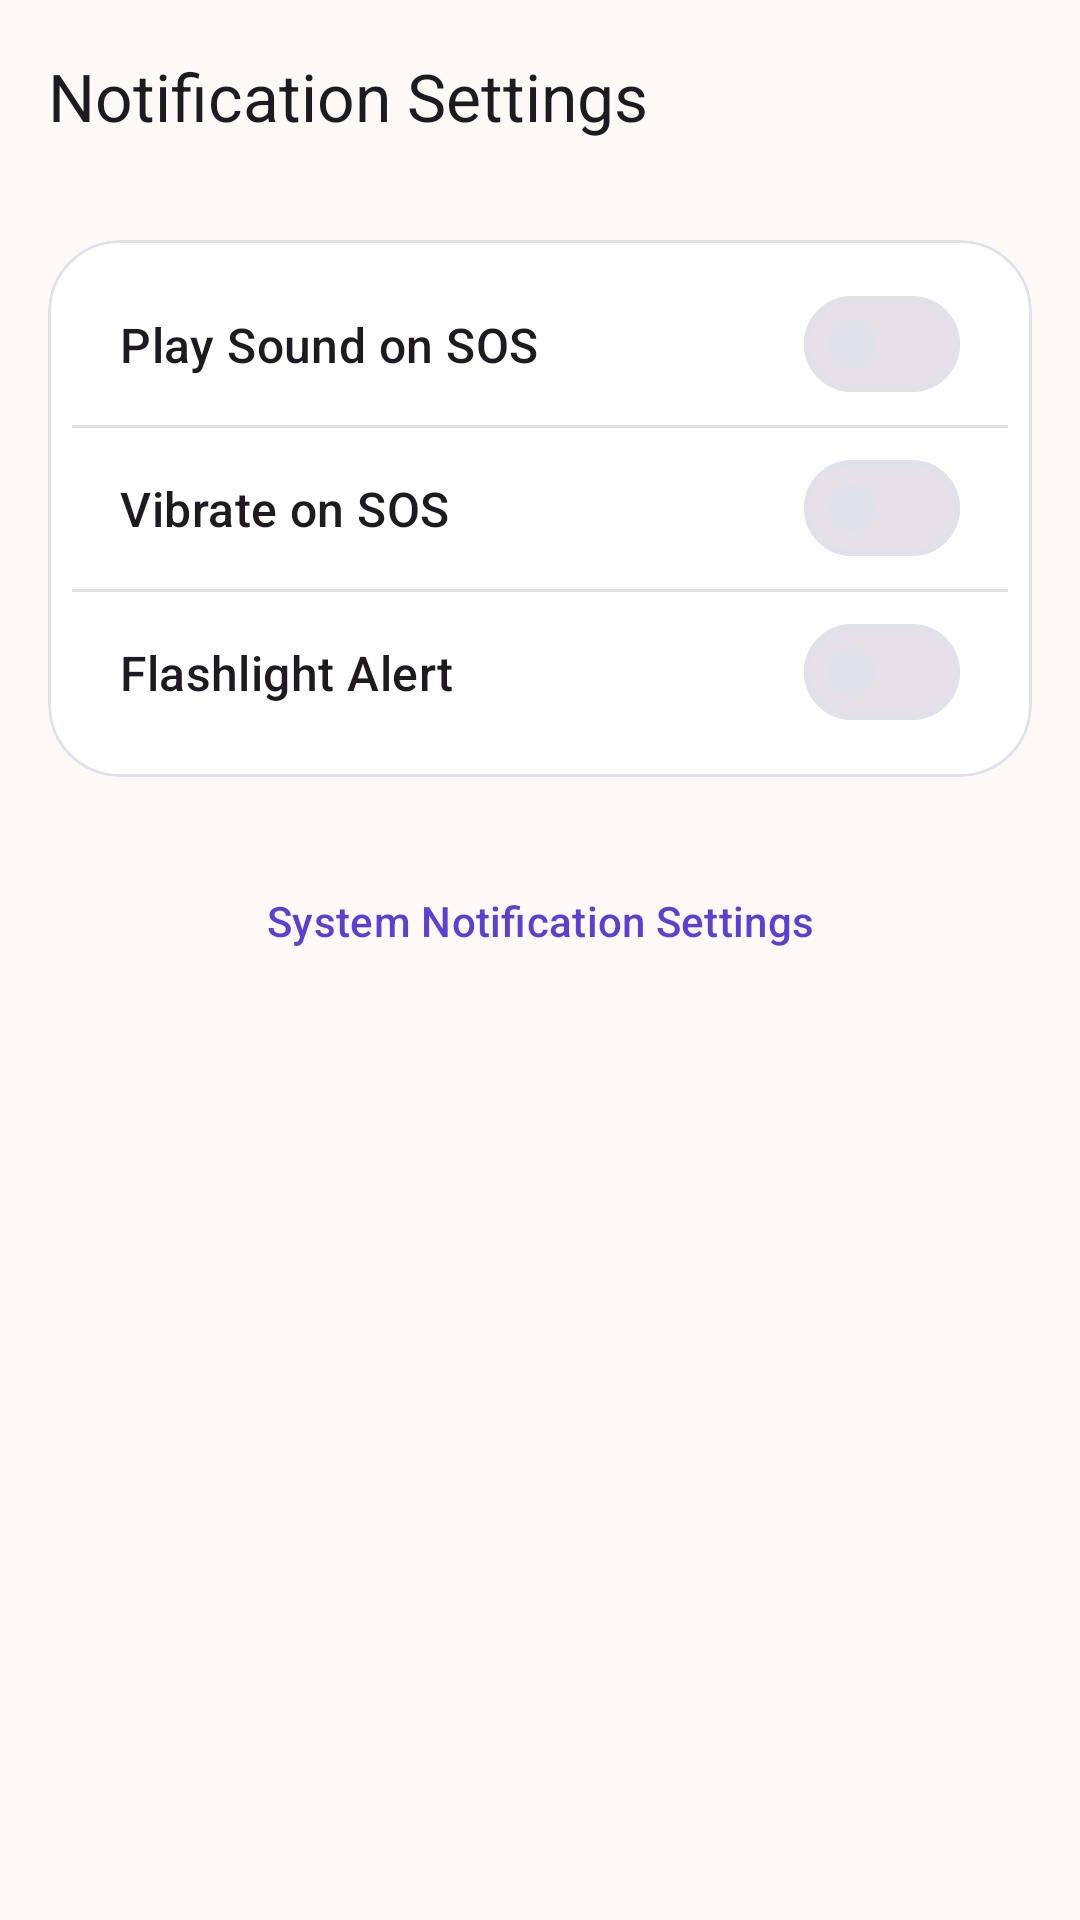

Produce the Android XML layout that renders to this screen, including the resource entries it uses.
<!-- AndroidManifest.xml: application theme Theme.WomenSafety -->
<!-- res/layout/activity_notifications_settings.xml -->
<?xml version="1.0" encoding="utf-8"?>
<androidx.coordinatorlayout.widget.CoordinatorLayout xmlns:android="http://schemas.android.com/apk/res/android"
    xmlns:app="http://schemas.android.com/apk/res-auto"
    xmlns:tools="http://schemas.android.com/tools"
    android:layout_width="match_parent"
    android:layout_height="match_parent"
    android:background="@color/m3_background">

    <com.google.android.material.appbar.AppBarLayout
        android:layout_width="match_parent"
        android:layout_height="wrap_content"
        android:background="@color/m3_surface"
        app:elevation="0dp">

        <androidx.appcompat.widget.Toolbar
            android:id="@+id/toolbar_notifications"
            android:layout_width="match_parent"
            android:layout_height="?attr/actionBarSize"
            app:title="@string/notifications_settings_notification_settings"
            app:navigationIcon="@drawable/ic_chevron_right"
            app:navigationIconTint="@color/m3_on_surface" />
    </com.google.android.material.appbar.AppBarLayout>

    <androidx.core.widget.NestedScrollView
        android:layout_width="match_parent"
        android:layout_height="match_parent"
        app:layout_behavior="@string/appbar_scrolling_view_behavior">

        <LinearLayout
            android:layout_width="match_parent"
            android:layout_height="wrap_content"
            android:orientation="vertical"
            android:padding="16dp">

            <com.google.android.material.card.MaterialCardView
                android:layout_width="match_parent"
                android:layout_height="wrap_content"
                style="@style/Widget.SereneGuardian.CardView">

                <LinearLayout
                    android:layout_width="match_parent"
                    android:layout_height="wrap_content"
                    android:orientation="vertical"
                    android:padding="8dp">

                    
                    <com.google.android.material.materialswitch.MaterialSwitch
                        android:id="@+id/switch_sos_sound"
                        android:layout_width="match_parent"
                        android:layout_height="wrap_content"
                        android:text="@string/notifications_settings_play_sound_on_sos"
                        android:padding="16dp"
                        android:textAppearance="?attr/textAppearanceTitleMedium" />

                    <View android:layout_width="match_parent" android:layout_height="1dp" android:background="@color/m3_outline_variant" />

                    
                    <com.google.android.material.materialswitch.MaterialSwitch
                        android:id="@+id/switch_sos_vibrate"
                        android:layout_width="match_parent"
                        android:layout_height="wrap_content"
                        android:text="@string/notifications_settings_vibrate_on_sos"
                        android:padding="16dp"
                        android:textAppearance="?attr/textAppearanceTitleMedium" />

                    <View android:layout_width="match_parent" android:layout_height="1dp" android:background="@color/m3_outline_variant" />

                    
                    <com.google.android.material.materialswitch.MaterialSwitch
                        android:id="@+id/switch_sos_flashlight"
                        android:layout_width="match_parent"
                        android:layout_height="wrap_content"
                        android:text="@string/notifications_settings_flashlight_alert"
                        android:padding="16dp"
                        android:textAppearance="?attr/textAppearanceTitleMedium" />
                </LinearLayout>
            </com.google.android.material.card.MaterialCardView>

            <com.google.android.material.button.MaterialButton
                android:id="@+id/btn_system_notification_settings"
                style="@style/Widget.Material3.Button.TextButton"
                android:layout_width="match_parent"
                android:layout_height="wrap_content"
                android:layout_marginTop="24dp"
                android:text="@string/notifications_settings_system_notification_settings" />

        </LinearLayout>
    </androidx.core.widget.NestedScrollView>
</androidx.coordinatorlayout.widget.CoordinatorLayout>
<!-- resources referenced by this layout -->
<resources>
  <color name="m3_background">#FCF9F7</color>
  <color name="m3_on_surface">#1A1C1E</color>
  <color name="m3_outline_variant">#E1E2E9</color>
  <color name="m3_surface">#FCF9F7</color>
  <string name="notifications_settings_flashlight_alert">Flashlight Alert</string>
  <string name="notifications_settings_notification_settings">Notification Settings</string>
  <string name="notifications_settings_play_sound_on_sos">Play Sound on SOS</string>
  <string name="notifications_settings_system_notification_settings">System Notification Settings</string>
  <string name="notifications_settings_vibrate_on_sos">Vibrate on SOS</string>
  <style name="Widget.SereneGuardian.CardView" parent="Widget.Material3.CardView.Elevated">
          <item name="cardCornerRadius">24dp</item>
          <item name="cardElevation">0dp</item>
          <item name="cardBackgroundColor">@color/m3_surface_container_lowest</item>
          <item name="strokeWidth">1dp</item>
          <item name="strokeColor">@color/m3_outline</item>
      </style>
  <style name="Theme.WomenSafety" parent="Base.Theme.WomenSafety" />
  <color name="m3_surface_container_lowest">#FFFFFF</color>
  <color name="m3_outline">#E1E2E9</color>
  <color name="m3_primary">#5D3FD3</color>
  <color name="m3_on_primary">#FFFFFF</color>
  <color name="m3_primary_container">#5D3FD3</color>
  <color name="m3_on_primary_container">#D8CEFF</color>
  <color name="m3_secondary">#E6E1FF</color>
  <color name="m3_on_secondary">#5D3FD3</color>
  <color name="m3_secondary_container">#E4DFFD</color>
  <color name="m3_on_secondary_container">#64627B</color>
  <color name="m3_tertiary">#8D001A</color>
  <color name="m3_on_tertiary">#FFFFFF</color>
  <color name="m3_tertiary_container">#B1202D</color>
  <color name="m3_on_tertiary_container">#FFC6C4</color>
  <color name="m3_error">#FF5A5F</color>
  <color name="m3_on_error">#FFFFFF</color>
  <color name="m3_error_container">#FFDAD6</color>
  <color name="m3_on_error_container">#93000A</color>
  <color name="m3_on_background">#1A1C1E</color>
  <color name="m3_surface_variant">#E2E2E5</color>
  <color name="m3_on_surface_variant">#484554</color>
  <style name="TextAppearance.WomenSafety.AppTitle" parent="TextAppearance.Material3.HeadlineLarge">
          <item name="android:fontFamily">@font/inter</item>
          <item name="android:textSize">24sp</item>
          <item name="android:textStyle">bold</item>
      </style>
  <style tools:targetApi="28" name="TextAppearance.WomenSafety.ScreenTitle" parent="TextAppearance.Material3.HeadlineMedium">
          <item name="android:fontFamily">@font/inter</item>
          <item name="android:textSize">22sp</item>
          <item name="android:textStyle">bold</item>
          <item name="android:textFontWeight">600</item>
      </style>
  <style tools:targetApi="28" name="TextAppearance.WomenSafety.CardTitle" parent="TextAppearance.Material3.TitleMedium">
          <item name="android:fontFamily">@font/inter</item>
          <item name="android:textSize">16sp</item>
          <item name="android:textStyle">bold</item>
          <item name="android:textFontWeight">500</item>
      </style>
  <style name="TextAppearance.WomenSafety.Body" parent="TextAppearance.Material3.BodyMedium">
          <item name="android:fontFamily">@font/inter</item>
          <item name="android:textSize">15sp</item>
      </style>
  <style name="TextAppearance.WomenSafety.Caption" parent="TextAppearance.Material3.BodySmall">
          <item name="android:fontFamily">@font/inter</item>
          <item name="android:textSize">12sp</item>
      </style>
</resources>
